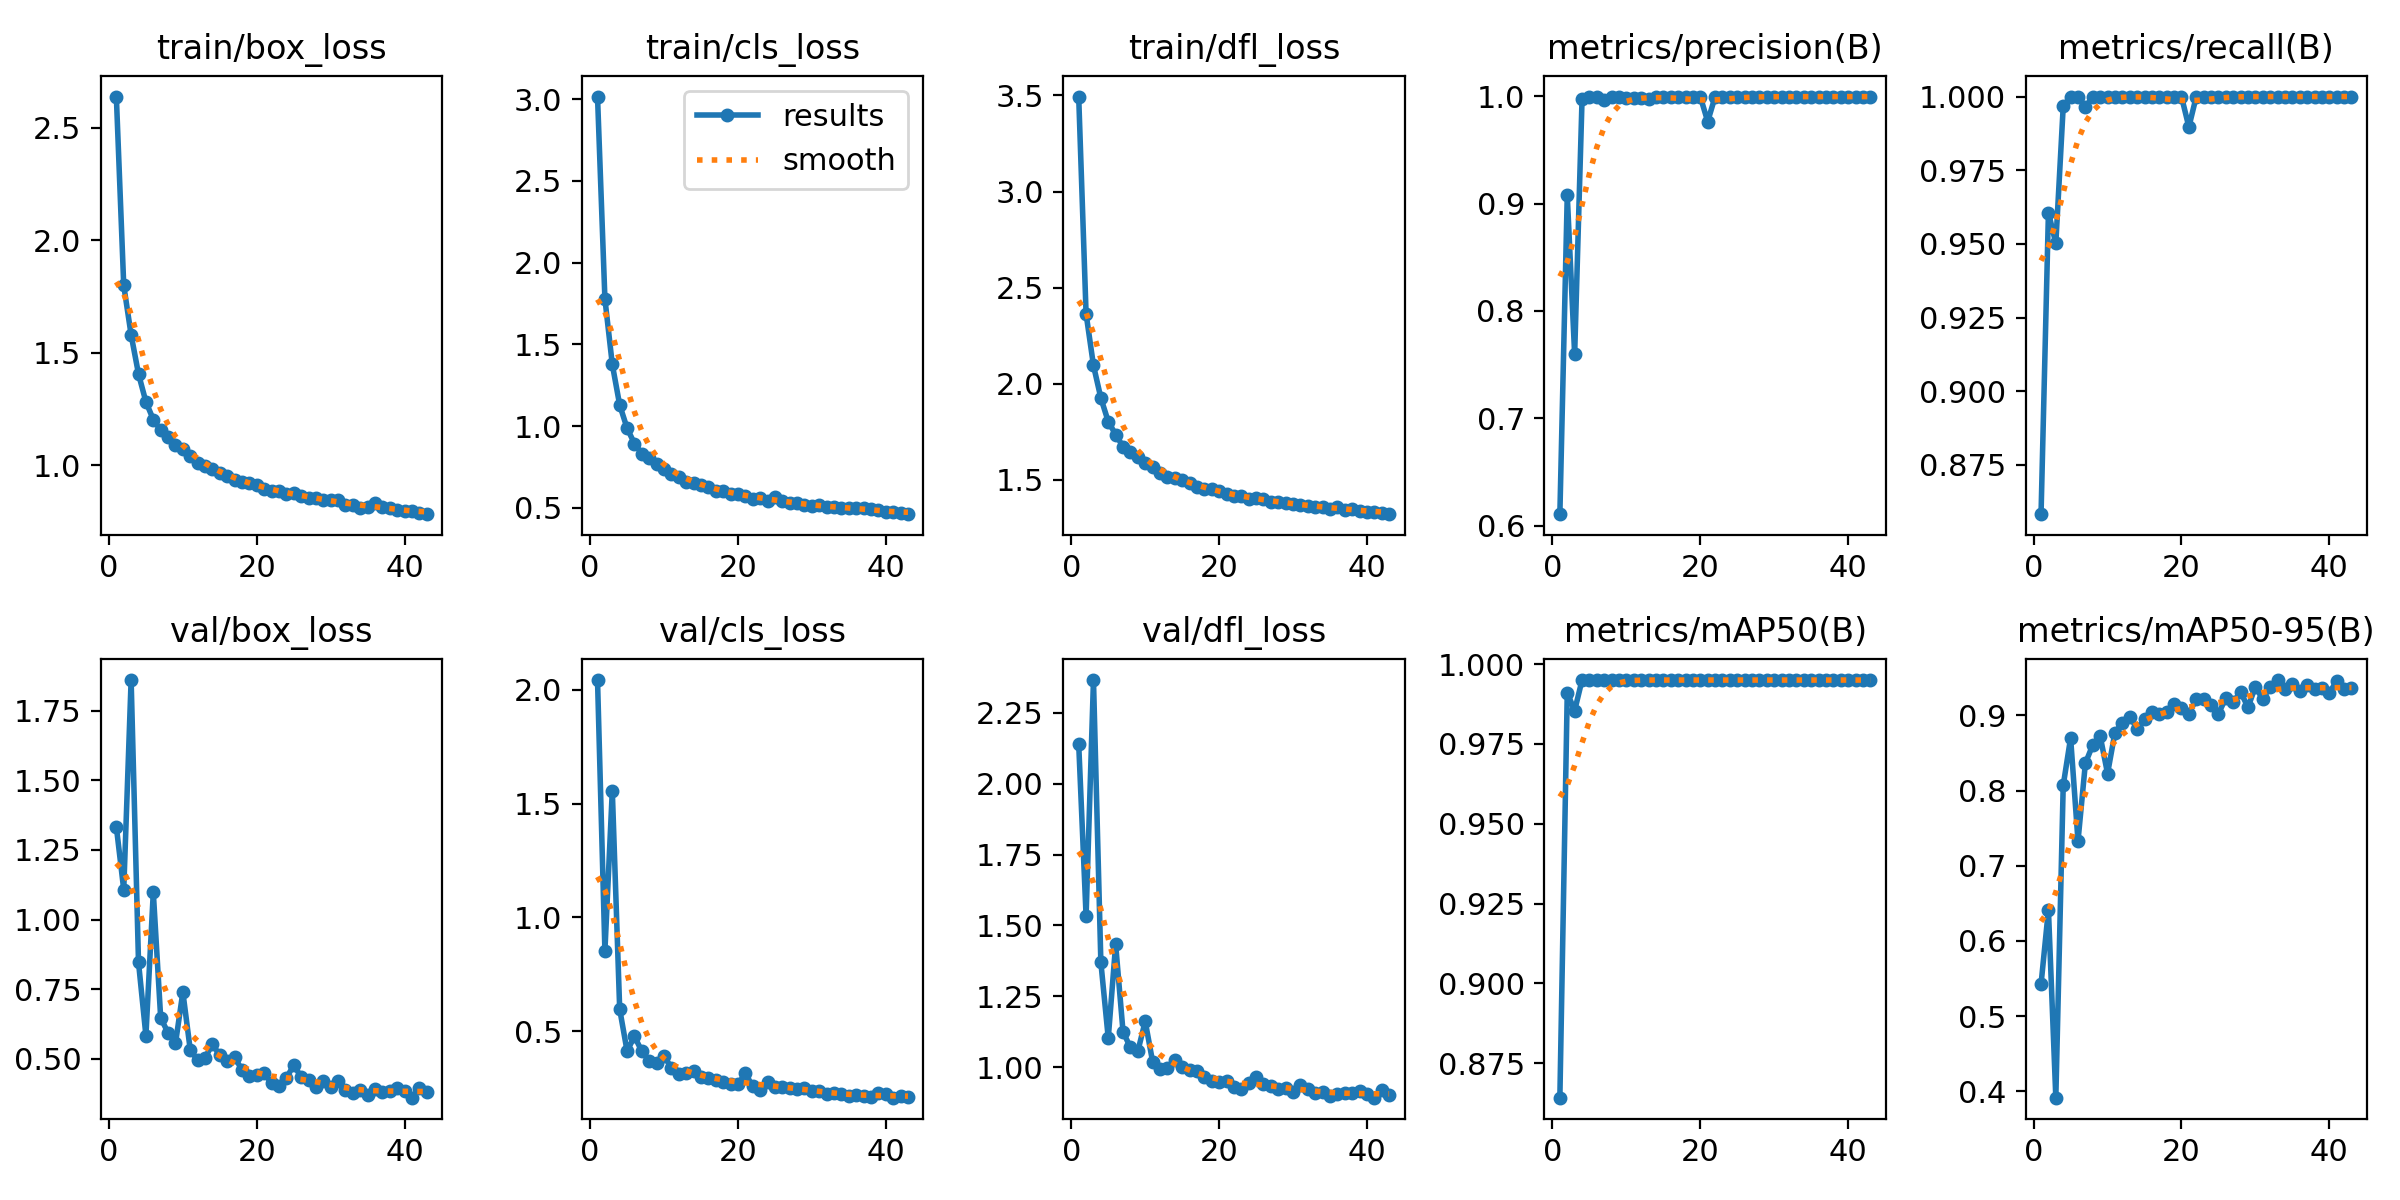

Values plotted in this chart, from the file beside it:
epoch, time, train/box_loss, train/cls_loss, train/dfl_loss, metrics/precision(B), metrics/recall(B), metrics/mAP50(B), metrics/mAP50-95(B), val/box_loss, val/cls_loss, val/dfl_loss, lr/pg0, lr/pg1, lr/pg2
1, 53.64, 2.639, 3.017, 3.494, 0.6108, 0.8583, 0.8642, 0.5423, 1.332, 2.042, 2.141, 0.0005534, 0.0005534, 0.0005534
2, 103.6, 1.799, 1.778, 2.364, 0.9076, 0.9607, 0.991, 0.6415, 1.107, 0.8538, 1.533, 0.001098, 0.001098, 0.001098
3, 153.1, 1.579, 1.377, 2.095, 0.7595, 0.9502, 0.9854, 0.3916, 1.859, 1.556, 2.366, 0.001632, 0.001632, 0.001632
4, 202.9, 1.405, 1.128, 1.926, 0.997, 0.9966, 0.995, 0.8068, 0.8459, 0.5977, 1.369, 0.001617, 0.001617, 0.001617
5, 252.5, 1.281, 0.9869, 1.803, 0.9988, 1, 0.995, 0.87, 0.5835, 0.414, 1.102, 0.001601, 0.001601, 0.001601
6, 303.6, 1.203, 0.8922, 1.736, 0.9989, 1, 0.995, 0.7328, 1.098, 0.478, 1.433, 0.001584, 0.001584, 0.001584
7, 354.4, 1.155, 0.8312, 1.673, 0.9966, 0.9964, 0.995, 0.8363, 0.6467, 0.4129, 1.124, 0.001568, 0.001568, 0.001568
8, 404.7, 1.127, 0.8012, 1.644, 0.9992, 1, 0.995, 0.8606, 0.5937, 0.3713, 1.069, 0.001551, 0.001551, 0.001551
9, 455.6, 1.091, 0.7655, 1.62, 0.9991, 1, 0.995, 0.8723, 0.5555, 0.3595, 1.056, 0.001535, 0.001535, 0.001535
10, 506.7, 1.071, 0.7368, 1.59, 0.9978, 1, 0.995, 0.8226, 0.7394, 0.3932, 1.161, 0.001518, 0.001518, 0.001518
11, 557.5, 1.042, 0.708, 1.567, 0.9982, 1, 0.995, 0.8771, 0.5321, 0.3395, 1.019, 0.001502, 0.001502, 0.001502
12, 608.8, 1.009, 0.6854, 1.536, 0.9985, 1, 0.995, 0.89, 0.4948, 0.3151, 0.9933, 0.001485, 0.001485, 0.001485
13, 659.3, 0.9944, 0.6553, 1.518, 0.9974, 1, 0.995, 0.8981, 0.504, 0.3163, 0.9964, 0.001469, 0.001469, 0.001469
14, 709.7, 0.9822, 0.65, 1.508, 0.9993, 1, 0.995, 0.8824, 0.5524, 0.326, 1.024, 0.001452, 0.001452, 0.001452
15, 760.1, 0.967, 0.6397, 1.498, 0.9995, 1, 0.995, 0.8946, 0.5131, 0.2988, 1, 0.001436, 0.001436, 0.001436
16, 810.7, 0.9503, 0.6267, 1.482, 0.9994, 1, 0.995, 0.9043, 0.4941, 0.2972, 0.9879, 0.001419, 0.001419, 0.001419
17, 861.5, 0.9342, 0.602, 1.464, 0.9994, 1, 0.995, 0.9014, 0.5053, 0.2878, 0.9865, 0.001403, 0.001403, 0.001403
18, 912.2, 0.9249, 0.603, 1.454, 0.9993, 1, 0.995, 0.904, 0.461, 0.2794, 0.9663, 0.001386, 0.001386, 0.001386
19, 962.7, 0.9222, 0.5858, 1.454, 0.9993, 1, 0.995, 0.9146, 0.4382, 0.271, 0.9514, 0.00137, 0.00137, 0.00137
20, 1014, 0.9122, 0.5834, 1.44, 0.9995, 1, 0.995, 0.9096, 0.4406, 0.2689, 0.9473, 0.001353, 0.001353, 0.001353
21, 1065, 0.892, 0.5725, 1.426, 0.9764, 0.9897, 0.995, 0.902, 0.4488, 0.3155, 0.9501, 0.001337, 0.001337, 0.001337
22, 1116, 0.8847, 0.556, 1.417, 0.9994, 1, 0.995, 0.9216, 0.4123, 0.2592, 0.9312, 0.00132, 0.00132, 0.00132
23, 1166, 0.8848, 0.5612, 1.418, 0.9993, 1, 0.995, 0.922, 0.4014, 0.2424, 0.9215, 0.001304, 0.001304, 0.001304
24, 1217, 0.8712, 0.543, 1.402, 0.9995, 1, 0.995, 0.9142, 0.4319, 0.2762, 0.9431, 0.001287, 0.001287, 0.001287
25, 1267, 0.8774, 0.5649, 1.405, 0.9994, 1, 0.995, 0.9022, 0.4766, 0.2582, 0.9653, 0.001271, 0.001271, 0.001271
26, 1318, 0.8634, 0.5414, 1.399, 0.9994, 1, 0.995, 0.9229, 0.4358, 0.255, 0.9413, 0.001254, 0.001254, 0.001254
27, 1369, 0.8553, 0.5283, 1.384, 0.9994, 1, 0.995, 0.9178, 0.4254, 0.2524, 0.9345, 0.001238, 0.001238, 0.001238
28, 1419, 0.8536, 0.5259, 1.387, 0.9996, 1, 0.995, 0.931, 0.3994, 0.2492, 0.9207, 0.001221, 0.001221, 0.001221
29, 1469, 0.8437, 0.5164, 1.382, 0.9995, 1, 0.995, 0.9107, 0.4194, 0.2502, 0.9247, 0.001205, 0.001205, 0.001205
30, 1520, 0.8439, 0.513, 1.375, 0.9995, 1, 0.995, 0.9381, 0.3998, 0.2394, 0.9132, 0.001188, 0.001188, 0.001188
31, 1571, 0.8431, 0.5168, 1.372, 0.9993, 1, 0.995, 0.9212, 0.4197, 0.2394, 0.9366, 0.001172, 0.001172, 0.001172
32, 1621, 0.8246, 0.5043, 1.366, 0.9995, 1, 0.995, 0.9383, 0.387, 0.2276, 0.9207, 0.001155, 0.001155, 0.001155
33, 1672, 0.8245, 0.5045, 1.361, 0.9995, 1, 0.995, 0.9469, 0.3767, 0.2297, 0.9099, 0.001139, 0.001139, 0.001139
34, 1722, 0.8101, 0.4982, 1.358, 0.9995, 1, 0.995, 0.9344, 0.388, 0.2248, 0.9118, 0.001122, 0.001122, 0.001122
35, 1772, 0.8119, 0.4951, 1.349, 0.9996, 1, 0.995, 0.941, 0.3718, 0.2165, 0.8986, 0.001106, 0.001106, 0.001106
36, 1823, 0.8297, 0.499, 1.361, 0.9996, 1, 0.995, 0.9322, 0.391, 0.2213, 0.9056, 0.001089, 0.001089, 0.001089
37, 1873, 0.8116, 0.4962, 1.344, 0.9995, 1, 0.995, 0.9397, 0.3814, 0.2153, 0.9072, 0.001073, 0.001073, 0.001073
38, 1924, 0.8099, 0.4915, 1.35, 0.9995, 1, 0.995, 0.9353, 0.3863, 0.2139, 0.9072, 0.001056, 0.001056, 0.001056
39, 1974, 0.8018, 0.4837, 1.34, 0.9996, 1, 0.995, 0.9363, 0.3966, 0.2287, 0.9142, 0.00104, 0.00104, 0.00104
40, 2025, 0.7937, 0.4718, 1.334, 0.9995, 1, 0.995, 0.9298, 0.384, 0.2232, 0.9053, 0.001023, 0.001023, 0.001023
41, 2076, 0.7971, 0.4765, 1.335, 0.9996, 1, 0.995, 0.9457, 0.3607, 0.2093, 0.8918, 0.001007, 0.001007, 0.001007
42, 2126, 0.7885, 0.4684, 1.33, 0.9995, 1, 0.995, 0.9346, 0.3962, 0.2169, 0.9175, 0.0009904, 0.0009904, 0.0009904
43, 2177, 0.7819, 0.4603, 1.322, 0.9995, 1, 0.995, 0.9366, 0.3808, 0.2124, 0.9009, 0.0009739, 0.0009739, 0.0009739
